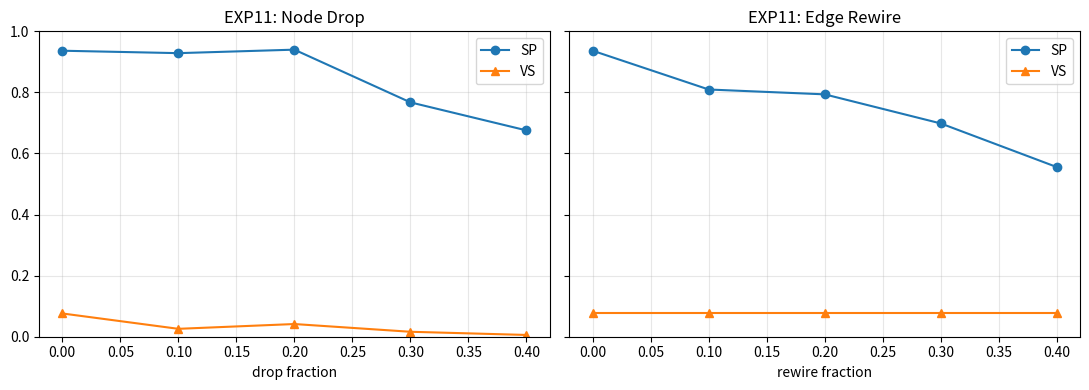

Python code for this plot:
# -*- coding: utf-8 -*-
IMPLEMENTED = True

import os
import numpy as np
import pandas as pd
import matplotlib.pyplot as plt
from scipy.spatial.distance import pdist, squareform
from scipy.sparse.csgraph import minimum_spanning_tree
from scipy.stats import spearmanr

np.random.seed(20251105)
OUTDIR = "outputs/E8/exp11"
os.makedirs(OUTDIR, exist_ok=True)

def make_grid(n_side=8):
    N = n_side * n_side
    coords = []
    edges = set()
    for i in range(n_side):
        for j in range(n_side):
            idx = i * n_side + j
            coords.append([i, j])
            if i + 1 < n_side:
                edges.add(tuple(sorted((idx, (i + 1) * n_side + j))))
            if j + 1 < n_side:
                edges.add(tuple(sorted((idx, i * n_side + (j + 1)))))
    coords = np.array(coords, float)
    coords = (coords - coords.min(0)) / (coords.max(0) - coords.min(0) + 1e-9)
    return coords, edges

def greedy_route(C):
    N = len(C)
    rem = list(range(N))
    start = 0
    order = [start]
    rem.remove(start)
    while rem:
        last = order[-1]
        rr = np.array(rem)
        d = np.linalg.norm(C[rr] - C[last], axis=1)
        nxt = int(rr[np.argmin(d)])
        order.append(nxt)
        rem.remove(nxt)
    return order

def path_edges(order):
    return {tuple(sorted((order[k], order[k + 1]))) for k in range(len(order) - 1)}

def sp(bp, pe):
    return len(bp & pe) / max(1, len(pe))

def vs(values, order):
    ranks = np.empty(len(order))
    ranks[order] = np.arange(len(order))
    rho, _ = spearmanr(values, -ranks)
    return float(abs(rho))

def gen(C, order, n_rand=20):
    def L(ordr):
        return float(np.sum(np.linalg.norm(C[ordr[1:]] - C[ordr[:-1]], axis=1)))
    Lp = L(order)
    base = list(range(len(C)))
    Lr = []
    for _ in range(n_rand):
        np.random.shuffle(base)
        Lr.append(L(base))
    Lr = float(np.mean(Lr))
    D = squareform(pdist(C))
    mst = minimum_spanning_tree(D).toarray()
    Lmin = 1.2 * float(mst[mst > 0].sum())
    return float(np.clip((Lr - Lp) / max(1e-9, (Lr - Lmin)), 0, 1))

coords0, bp0 = make_grid(8)
N = len(coords0)
values = np.random.rand(N)

def node_drop(coords, bp, drop_frac):
    keep = np.sort(np.random.choice(len(coords), size=int((1 - drop_frac) * len(coords)), replace=False))
    idx_map = {int(k): i for i, k in enumerate(keep)}
    C = coords[keep]
    bp_kept = {e for e in bp if (e[0] in idx_map and e[1] in idx_map)}
    bp_kept = {tuple(sorted((idx_map[e[0]], idx_map[e[1]]))) for e in bp_kept}
    return C, bp_kept, keep

def edge_rewire(bp, rewire_frac, N):
    bp_list = list(bp)
    M = len(bp_list)
    k = int(rewire_frac * M)
    keep_idx = np.setdiff1d(np.arange(M), np.random.choice(M, size=k, replace=False))
    new_edges = set([bp_list[i] for i in keep_idx])
    attempts = 0
    while len(new_edges) < M and attempts < 10 * M:
        a, b = np.random.choice(N, 2, replace=False)
        e = tuple(sorted((int(a), int(b))))
        if e not in new_edges:
            new_edges.add(e)
        attempts += 1
    return new_edges

drop_list = [0.0, 0.1, 0.2, 0.3, 0.4]
rewire_list = [0.0, 0.1, 0.2, 0.3, 0.4]
rows_drop = []
for p in drop_list:
    C, bpK, keep = node_drop(coords0, bp0, p)
    vals = values[keep]
    order = greedy_route(C)
    rows_drop.append(("node_drop", p, sp(bpK, path_edges(order)), gen(C, order), vs(vals, order)))

rows_rew = []
for q in rewire_list:
    bpR = edge_rewire(bp0, q, N)
    C = coords0.copy()
    order = greedy_route(C)
    rows_rew.append(("edge_rewire", q, sp(bpR, path_edges(order)), gen(C, order), vs(values, order)))

dfD = pd.DataFrame(rows_drop, columns=["Condition", "level", "SP", "GEN", "VS"])
dfR = pd.DataFrame(rows_rew, columns=["Condition", "level", "SP", "GEN", "VS"])
dfD.to_csv(f"{OUTDIR}/E8_exp11_node_drop.csv", index=False)
dfR.to_csv(f"{OUTDIR}/E8_exp11_edge_rewire.csv", index=False)
print(dfD)
print(dfR)

fig, axs = plt.subplots(1, 2, figsize=(11, 4), sharey=True)
axs[0].plot(dfD["level"], dfD["SP"], marker='o', label="SP")
axs[0].plot(dfD["level"], dfD["VS"], marker='^', label="VS")
axs[0].set_title("EXP11: Node Drop")
axs[0].set_xlabel("drop fraction")
axs[0].set_ylim(0, 1)
axs[0].grid(alpha=0.3)
axs[0].legend()

axs[1].plot(dfR["level"], dfR["SP"], marker='o', label="SP")
axs[1].plot(dfR["level"], dfR["VS"], marker='^', label="VS")
axs[1].set_title("EXP11: Edge Rewire")
axs[1].set_xlabel("rewire fraction")
axs[1].grid(alpha=0.3)
axs[1].legend()

plt.tight_layout()
plt.savefig(f"{OUTDIR}/fig_E8_exp11_drop_rewire.png", dpi=200)
plt.show()
